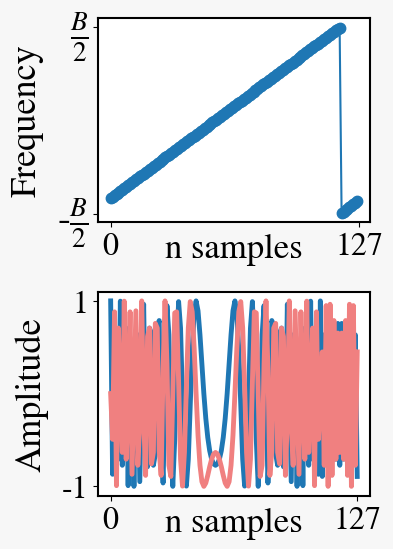

Generate this figure with matplotlib: (Note: this script raises an exception after producing the figure.)
"""
lora_chain.py

Description:
    Modulates and demodulates a LoRa symbol producing graphic outputs.

Use:
    python lora_chain.py 

Autor:
    Ederson Ribas Machado

Date:
    2026-03-29
"""

# imports
import numpy as np
import matplotlib.pyplot as plt
from scipy.fftpack import fft, ifft

# entries (replace by your folder)
image_folder="/home/ederson/Desktop/figures/" # linux
#image_folder=r"C:\Users\Desktop\figures\\" # windows

# fig names
figg1='fig1.svg'
figg2='fig2.svg'
figg3='fig3.svg'
figg4='fig4.svg'
        
# options
DEBUG_PRINT=False # print debug additional information 
PLOT_LEGEND=False  # print legend for one figure
SAVE_AND_SHOW_PLOTS=True    
LATEX_FONT_LABELS=False

plt.rcParams['mathtext.fontset'] = 'stix'
plt.rcParams['font.family'] = 'STIXGeneral'
#plt.rcParams['text.usetex'] = True  # Ativa renderização com LaTeX


###### Gera simbolo com fs arbitrario 

def symbolGen(s,SF,B,fs): 
    N=2**SF
    Ts=1/fs
    T=(2**SF)/B
    ## ajuste do numero de amostras e limites
    #nAmostras=int(fs*T)
    nAmostras=int(N*fs/B)
    
    intervalN=np.arange(0,nAmostras)
    #nlim=int((T/Ts)*(1-s/N))
    nlim=int((N-s)*(fs/B))
    
    ## Aplica a funcao de geração de símbolo
    xn=[]
    fn=[]
    for n in intervalN:
        if 0<=n<nlim:
            x=np.exp(2*np.pi*1j*(((B*Ts*n)**2)/(2*N)+(s/N-1/2)*n*Ts*B)) 
            f_i = (n * B**2) / (N * fs**2) + (s * B) / (N * fs) - (B / (2 * fs))
            #print(f'I1={n}')
        elif nlim<=n<nAmostras:
            x=np.exp(2*np.pi*1j*(((B*Ts*n)**2)/(2*N)+(s/N-3/2)*n*Ts*B))
            f_i = (n * B**2) / (N * fs**2) + (s * B) / (N * fs) - (3 * B) / (2 * fs)
           # print(f'I2={n}')
        xn.append(x)
        fn.append(f_i) 
    return xn

###### Calcula frequencia instantanea normalizada e em rad/amostra

def calcula_argumento(in_vector,mode):
# mode 0 metodo com N amostras
# metodo com N-1 amostras desloca arg[0]
    if mode: # mode 1 igual ao equacionamento
        comp=[0] * (len(in_vector))
        arg=[0] * (len(in_vector))
        for n in range(len(in_vector)):
            #print(n)
            comp[n]=in_vector[n]*np.conj(in_vector[n-1])     
            arg[n]=np.angle(comp[n])
    else: #mode 0 desloca uma unidade
        comp=[0] * (len(in_vector) - 1)
        arg=[0] * (len(in_vector) - 1)
        for n in range(len(in_vector)-1):
            comp[n]=in_vector[n+1]*np.conj(in_vector[n])     
            arg[n]=np.angle(comp[n])
    return np.array(arg)

def calcula_argumento2(in_vector):
    comp=[0] * (len(in_vector))
    arg=[0] * (len(in_vector))
    for n in range(len(in_vector)):
        arg[n]=(np.angle(in_vector[n])-np.angle(in_vector[n-1]))%(2*np.pi)
    return np.array(arg)
    #return (compa)
    '''
    for n in range(len(in_vector)-1):
        arg[n]=np.angle(in_vector[n])
        comp[n]=(arg[n+1]- arg[n])  % 2*np.pi   
    return np.array(comp)       
    '''
####### calcula freq instantanea em Hz/amostra
def fi_norm(x,fs,B):
    return (x*(fs/B))/(2*np.pi)

#######  gera ruido
def generate_AWGN(vector,SNR):
    magnitude = np.abs(vector) # calcula modulo das amostras do sinal complexo   
    power_inst_vector= magnitude**2 # calcula a potencia instantanea das amostras c
    power_mean=np.mean(power_inst_vector) # calcula a potencia media do intervalo amostral (w)
    power_mean_db = 10 * np.log10(power_mean) # calcula a media 
    noise_mean_db=power_mean_db-SNR # calcula a media em db do ruido desejado
    noise_mean=10**(noise_mean_db/10) # calcula media linear (watts) do ruido desejado
    #mu,sigma = 0, noise_mean/2
    #noise_real=np.random.normal(mu,sigma,len(vector))
    #noise_imag=np.random.normal(mu,sigma,len(vector))
    #noise_complex = noise_real + 1j * noise_imag
    mu,sigma = 0, np.sqrt(noise_mean)# desvio padrao eh a raiz da variancia 
    noise_real=np.random.normal(mu,sigma,len(vector))/np.sqrt(2)
    noise_imag=np.random.normal(mu,sigma,len(vector))/np.sqrt(2)
    noise_complex = noise_real + 1j * noise_imag
    
    magnitude_noise=np.abs(noise_complex)
    power_inst_noise=magnitude_noise**2
    power_mean_noise=np.mean(power_inst_noise)
    power_mean_noise_db=10 * np.log10(power_mean_noise) 
    
        
    if DEBUG_PRINT:
        print("VALORES TEORICOS")
        print(f"pot media do sinal={power_mean:.6f}")
        print(f"Pot media do sinal em db={power_mean_db:.6f}")
        print(f"Pot media do ruido em db={noise_mean_db:.6f}")
        print(f"Pot media do ruido={noise_mean:.6f}")
        print("VALORES PRATICOS")
        print(f"pot media do ruido={power_mean_noise:.6f}")
        print(f"Pot media do ruido em db={power_mean_noise_db:.6f}")
        print()
        
    return noise_complex
#############################################################################
## main
SF=7 #define o SF
s=10 #define o simbolo
B=125e3 # define B
fs=B    # define fs
SNR=20  # define o SNR
mode=0 # modo para calcular freq
xn=symbolGen(s,SF,B,fs)# gera simbolo s 
arg=calcula_argumento(xn,mode) # calcula argumento
freq_normal=fi_norm(arg,fs,B) # calcula freq
x0=symbolGen(0,SF,B,fs) # gera o simbolo zero
x0conj=np.conj(x0) #gera simbolo de referencia que eh o conjugado do simbolo 0
argX0conj=calcula_argumento(x0conj,mode) # calcula argumento antes da freq
freq_normalx0conj=fi_norm(argX0conj,fs,B) # calcula freq
r=generate_AWGN(xn,SNR) # gera vetor de ruido
y=(xn+r) # soma o ruido 
#y=(xn) # soma o ruido 
#print('SEM RUIDO')
argy=calcula_argumento(y,mode) # calcula argumento do sinal com ruido
freq_normaly=fi_norm(argy,fs,B) # calcula freq do sinal com ruido
dec=y*x0conj # faz o dechirping
#argDec=calcula_argumento(dec,mode)
argDec=calcula_argumento2(dec)
freq_normalDec=fi_norm(argDec,fs,B)
#freq_normalDec=calcula_argumento2(dec)
#freq_normalDec=argDec
#print("aaaaaaa",freq_normalDec)


#print(dec)
mult=np.array(fft(dec)) # faz a fft
estimated_symbol = np.argmax(np.abs(mult)) # estima o símbolo 

indices_picos = np.argpartition(mult, -2)[-2:]  # Obtém os índices dos dois maiores valores
indices_picos = indices_picos[np.argsort(mult[indices_picos])[::-1]]  # Ordena em ordem decrescente
#   print(f's={s}, estimated={estimated_symbol}')
#x1=np.array(xn)
#energia = np.sum(np.abs(x1)**2)
#print(f'Energia={energia}')
T=(2**SF)/B
N=2**SF
## ajuste do numero de amostras e limites
#nAmostras=int(fs*T)
nAmostras=int(N*fs/B)
fontTitle=20
fsize1=20
fsize2=14
lwid=2
ffont=20
fzin=16
fz=14
faa=15

figWidth=3.5
figHeight=6.2
figFacecolor="#F7F7F7"
fonteTickX=23
lwidPLots=3.5
larguraBorda=1.5
padXlabel=-20
padYlabel=10
fonteXlabel=25
fonteYlabel=26
Msize=7.5
fonteYticks=24
espacoVerticalEntrePlots=0.34
fonteYticksB=28
padYlabelFFT=3
fonteLegenda=25

############################## figura  1
fig1=plt.figure(figsize=(figWidth, figHeight),dpi=300,facecolor=figFacecolor) 
##########################
##############  freq x[n]
ax = fig1.add_subplot(2, 1, 1)
ax.set_yticks([-0.5,  0.5])
ax.set_yticklabels(['-'+r'$\frac{B}{2}$',r'$\frac{B}{2}$'],fontsize=fonteYticksB)
ax.set_xticks([0,nAmostras-1])
ax.set_xticklabels([0,nAmostras-1],fontsize=fonteTickX)

ax.set_ylabel('Frequency',fontsize=fonteYlabel,labelpad=padYlabel)
ax.set_xlabel('n samples',labelpad=padXlabel,fontsize=fonteXlabel)

if LATEX_FONT_LABELS:
    ax.set_ylabel(r'\textit{Frequency}',fontsize=fonteYlabel,labelpad=padYlabel)
    ax.set_xlabel(r'\textit{n samples}',labelpad=padXlabel,fontsize=fonteXlabel)


ax.plot(freq_normal, marker='o',markersize=Msize)
for spine in ax.spines.values():
    spine.set_linewidth(larguraBorda)  # ou qualquer valor desejado
##############
ax = fig1.add_subplot(2, 1, 2)
ax.set_yticks([-1, 1])  
ax.set_yticklabels([-1,1],fontsize=fonteTickX)
ax.set_xticks([0,nAmostras-1])
ax.set_xticklabels([0,nAmostras-1],fontsize=fonteTickX)

ax.set_xlabel('n samples',labelpad=padXlabel,fontsize=fonteXlabel)
ax.set_ylabel('Amplitude',fontsize=fonteYlabel,labelpad=padYlabel)
ax.plot(np.real(xn),label='Real',lw=lwidPLots)
ax.plot(np.imag(xn),label='Imag.',color="lightcoral",lw=lwidPLots)#,linestyle=':')

if LATEX_FONT_LABELS:
    ax.set_xlabel(r'\textit{n samples}',labelpad=padXlabel,fontsize=fonteXlabel)
    ax.set_ylabel(r'\textit{Amplitude}',fontsize=fonteYlabel,labelpad=padYlabel)
    ax.plot(np.real(xn),label=r'\textit{Real}',lw=lwidPLots)
    ax.plot(np.imag(xn),label=r'\textit{Imag.}',color="lightcoral",lw=lwidPLots)#,linestyle=':')

for spine in ax.spines.values():
    spine.set_linewidth(larguraBorda)  # ou qualquer valor desejado
fig1.subplots_adjust(hspace=espacoVerticalEntrePlots)
############## legenda
if PLOT_LEGEND:
    ax.legend(loc=1,frameon=True,fancybox=True,bbox_to_anchor=(-0.3, 1.45),fontsize=fonteLegenda, shadow=True,handlelength=0.9,edgecolor='black',handletextpad=0.2,facecolor=figFacecolor)
############## salva Grafico
if SAVE_AND_SHOW_PLOTS:
    plt.savefig(image_folder+figg1,bbox_inches='tight') #bbox_inches='tight'  evita cortes
#############

############################## figura  1
fig2=plt.figure(figsize=(figWidth, figHeight),dpi=300,facecolor=figFacecolor) 
##########################
##############  freq x[n]
ax = fig2.add_subplot(2, 1, 1)
ax.set_yticks([-0.5,  0.5])
ax.set_xticks([0,nAmostras-1])
ax.set_xticklabels([0,nAmostras-1],fontsize=fonteTickX)

ax.set_yticklabels(['-'+r'$\frac{B}{2}$',r'$\frac{B}{2}$'],fontsize=fonteYticksB)
ax.set_xlabel('n samples',labelpad=padXlabel,fontsize=fonteXlabel)

if LATEX_FONT_LABELS:
    ax.set_xlabel(r'\textit{n samples}',labelpad=padXlabel,fontsize=fonteXlabel)
ax.plot(freq_normaly, marker='o',markersize=Msize)
for spine in ax.spines.values():
    spine.set_linewidth(larguraBorda)  # ou qualquer valor desejado
##############
ax = fig2.add_subplot(2, 1, 2)
ax.set_yticks([-1, 1])  
ax.set_yticklabels([-1,1],fontsize=fonteTickX)
ax.set_xticks([0,nAmostras-1])
ax.set_xticklabels([0,nAmostras-1],fontsize=fonteTickX)
ax.set_xlabel('n samples',labelpad=padXlabel,fontsize=fonteXlabel)
ax.plot(np.real(y),label='Real',lw=lwidPLots)
ax.plot(np.imag(y),label='Imag.',color="lightcoral",lw=lwidPLots)#,linestyle=':')
if LATEX_FONT_LABELS:
    ax.set_xlabel(r'\textit{n samples}',labelpad=padXlabel,fontsize=fonteXlabel)
    ax.plot(np.real(y),label=r'\textit{Real}',lw=lwidPLots)
    ax.plot(np.imag(y),label=r'\textit{Imag.}',color="lightcoral",lw=lwidPLots)#,linestyle=':')
for spine in ax.spines.values():
    spine.set_linewidth(larguraBorda)  # ou qualquer valor desejado
fig2.subplots_adjust(hspace=espacoVerticalEntrePlots)
############## legenda
#ax.legend(loc=1,frameon=True,fancybox=True,bbox_to_anchor=(-0.07, 1.45),fontsize=fz, shadow=False,#handlelength=0.5,edgecolor='black',handletextpad=0.2)
############## salva Grafico
if SAVE_AND_SHOW_PLOTS:
    plt.savefig(image_folder+figg2,bbox_inches='tight') #bbox_inches='tight'  evita cortes
    plt.show()


############################## figura  1
fig3=plt.figure(figsize=(figWidth, figHeight),dpi=300,facecolor=figFacecolor) 
##########################
##############  freq x[n]
freq_normalDec = np.round(freq_normalDec, 6)
ax = fig3.add_subplot(2, 1, 1)
#ax.set_yticks([-0.5,  0.5])
ymin=-0.05
ymax=1.05
ax.set_ylim(ymin, ymax)
ax.set_yticks([0, 1])
ax.set_xticks([0,nAmostras-1])
ax.set_xticklabels([0,nAmostras-1],fontsize=fonteTickX)
ax.set_yticklabels(['0','B'],fontsize=fonteYticks)
ax.set_xlabel('n samples',labelpad=padXlabel,fontsize=fonteXlabel)
if LATEX_FONT_LABELS:
    ax.set_yticklabels([r'$0$',r'$B$'],fontsize=fonteYticks)
    ax.set_xlabel(r'\textit{n samples}',labelpad=padXlabel,fontsize=fonteXlabel)
ax.plot(freq_normalDec, marker='o',markersize=Msize)
for spine in ax.spines.values():
    spine.set_linewidth(larguraBorda)  # ou qualquer valor desejado
##############
ax = fig3.add_subplot(2, 1, 2)
ax.set_yticks([-1, 1])  
ax.set_yticklabels([-1,1],fontsize=fonteTickX)
ax.set_xticks([0,nAmostras-1])
ax.set_xticklabels([0,nAmostras-1],fontsize=fonteTickX)
ax.set_xlabel('n samples',labelpad=padXlabel,fontsize=fonteXlabel)
ax.plot(np.real(dec),label='Real',lw=lwidPLots)
ax.plot(np.imag(dec),label='Imag.',color="lightcoral",lw=lwidPLots)#,linestyle=':')
if LATEX_FONT_LABELS:
    ax.set_xlabel(r'\textit{n samples}',labelpad=padXlabel,fontsize=fonteXlabel)
    ax.plot(np.real(dec),label=r'\textit{Real}',lw=lwidPLots)
    ax.plot(np.imag(dec),label=r'\textit{Imag.}',color="lightcoral",lw=lwidPLots)#,linestyle=':')
for spine in ax.spines.values():
    spine.set_linewidth(larguraBorda)  # ou qualquer valor desejado
fig3.subplots_adjust(hspace=espacoVerticalEntrePlots)
############## legenda
#ax.legend(loc=1,frameon=True,fancybox=True,bbox_to_anchor=(-0.07, 1.45),fontsize=fz, shadow=False,#handlelength=0.5,edgecolor='black',handletextpad=0.2)
############## salva Grafico
if SAVE_AND_SHOW_PLOTS:
    plt.savefig(image_folder+figg3,bbox_inches='tight') #bbox_inches='tight'  evita cortes
    plt.show()

fig4=plt.figure(figsize=(figWidth, figHeight),dpi=300,facecolor=figFacecolor) 
##########################
##############  freq x[n]
ax = fig4.add_subplot(2, 1, 1)

ax.set_yticks([ 0, 2**SF])
ax.set_yticklabels([0,2**SF],fontsize=fonteYticks)
ax.plot(np.abs(mult), marker='o',markersize=Msize)
ax.set_xticks([0,nAmostras-1])
ax.set_xticklabels([0,nAmostras-1],fontsize=fonteTickX)

ax.set_xlabel('k bins',labelpad=padXlabel,fontsize=fonteXlabel)
ax.set_ylabel('Magnitude',labelpad=padYlabelFFT,fontsize=fonteYlabel)

if LATEX_FONT_LABELS:
    ax.set_xlabel(r'\textit{k bins}',labelpad=padXlabel,fontsize=fonteXlabel)
    ax.set_ylabel(r'\textit{Magnitude}',labelpad=padYlabelFFT,fontsize=fonteYlabel)
current_ticks = ax.get_xticks()
new_tick = estimated_symbol  # O valor do novo tick que você quer adicionar
new_ticks = np.append(current_ticks, estimated_symbol)
ax.set_xticks(new_ticks) # Atualizando os ticks no eixo x, sem remover os existentes
ax.set_xticks([0,estimated_symbol,nAmostras-1])
ax.set_xticklabels(['',estimated_symbol, nAmostras-1],fontsize=fonteTickX)
for spine in ax.spines.values():
    spine.set_linewidth(larguraBorda)  # ou qualquer valor desejado
##############
fig4.subplots_adjust(hspace=espacoVerticalEntrePlots)
############## legenda
#ax.legend(loc=1,frameon=True,fancybox=True,bbox_to_anchor=(-0.07, 1.45),fontsize=fonteLegenda, shadow=True,handlelength=0.5,edgecolor='black',handletextpad=0.2)
############## salva Grafico
if SAVE_AND_SHOW_PLOTS:
    plt.savefig(image_folder+figg4,bbox_inches='tight') #bbox_inches='tight'  evita cortes
    plt.show()
